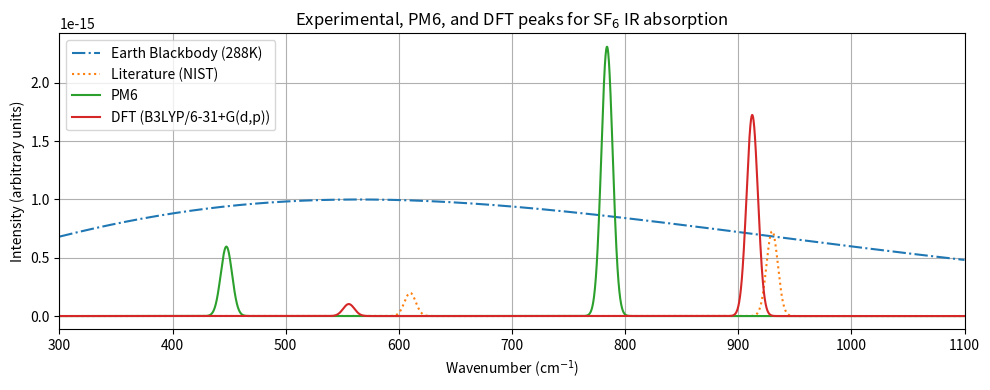

This figure's Python source:
import numpy as np
import matplotlib.pyplot as plt

def build_spectrum(freqs, ints):
    S = ints * conv
    spec = np.zeros_like(nu)
    for f, Si in zip(freqs, S):
        spec += (Si / (sigma * np.sqrt(2*np.pi))) * np.exp(-0.5*((nu-f)/sigma)**2)
    return spec

if __name__ == "__main__":# Physical constants and grid
    h = 6.62607015e-34; c = 2.99792458e8; k = 1.380649e-23; T = 288.0; NA = 6.02214076e23
    nu = np.linspace(300, 1100, 4000); nu_m = nu * 100

    # Earth blackbody (normalized)
    B = (2 * h * c**2 * nu_m**3) / (np.exp(h*c*nu_m/(k*T)) - 1)
    B_norm = (B / B.max())/(10**(15))

    # Experimental
    exp_freqs = np.array([610, 930])
    exp_ints = np.array([150.0, 550.0])

    # PM6 (high and low T1u)
    pm6_freqs = np.array([246.7826, 447.5975, 784.0157])
    pm6_ints = np.array([0.0018+0.0245+0.0016, 148.7534+144.9454+156.1385, 638.5079+565.6045+539.9526])  # average of triplet intensities

    # DFT full 15 modes
    dft_freqs = np.array([312.6252, 470.6098, 555.7781, 611.5526, 708.7802, 912.3799])
    dft_ints = np.array([0, 0, 3*25.8842, 0, 0, 3*434.1006]) 

    # Conversion
    conv = 1e7 / NA; sigma = 5.0

    xsec_exp = build_spectrum(exp_freqs, exp_ints)
    xsec_pm6 = build_spectrum(pm6_freqs, pm6_ints)
    xsec_dft = build_spectrum(dft_freqs, dft_ints)

    # Plot
    plt.figure(figsize=(10,4))
    plt.plot(nu, B_norm,   '-.', label='Earth Blackbody (288K)')
    plt.plot(nu, xsec_exp, ':', label='Literature (NIST)')
    plt.plot(nu, xsec_pm6, label='PM6')
    plt.plot(nu, xsec_dft, label='DFT (B3LYP/6-31+G(d,p))')

    plt.xlim(300, 1100)
    plt.xlabel('Wavenumber (cm$^{-1}$)')
    plt.ylabel('Intensity (arbitrary units)')
    plt.title('Experimental, PM6, and DFT peaks for SF$_{6}$ IR absorption')
    plt.legend()
    plt.grid()
    plt.tight_layout()
    plt.show()
